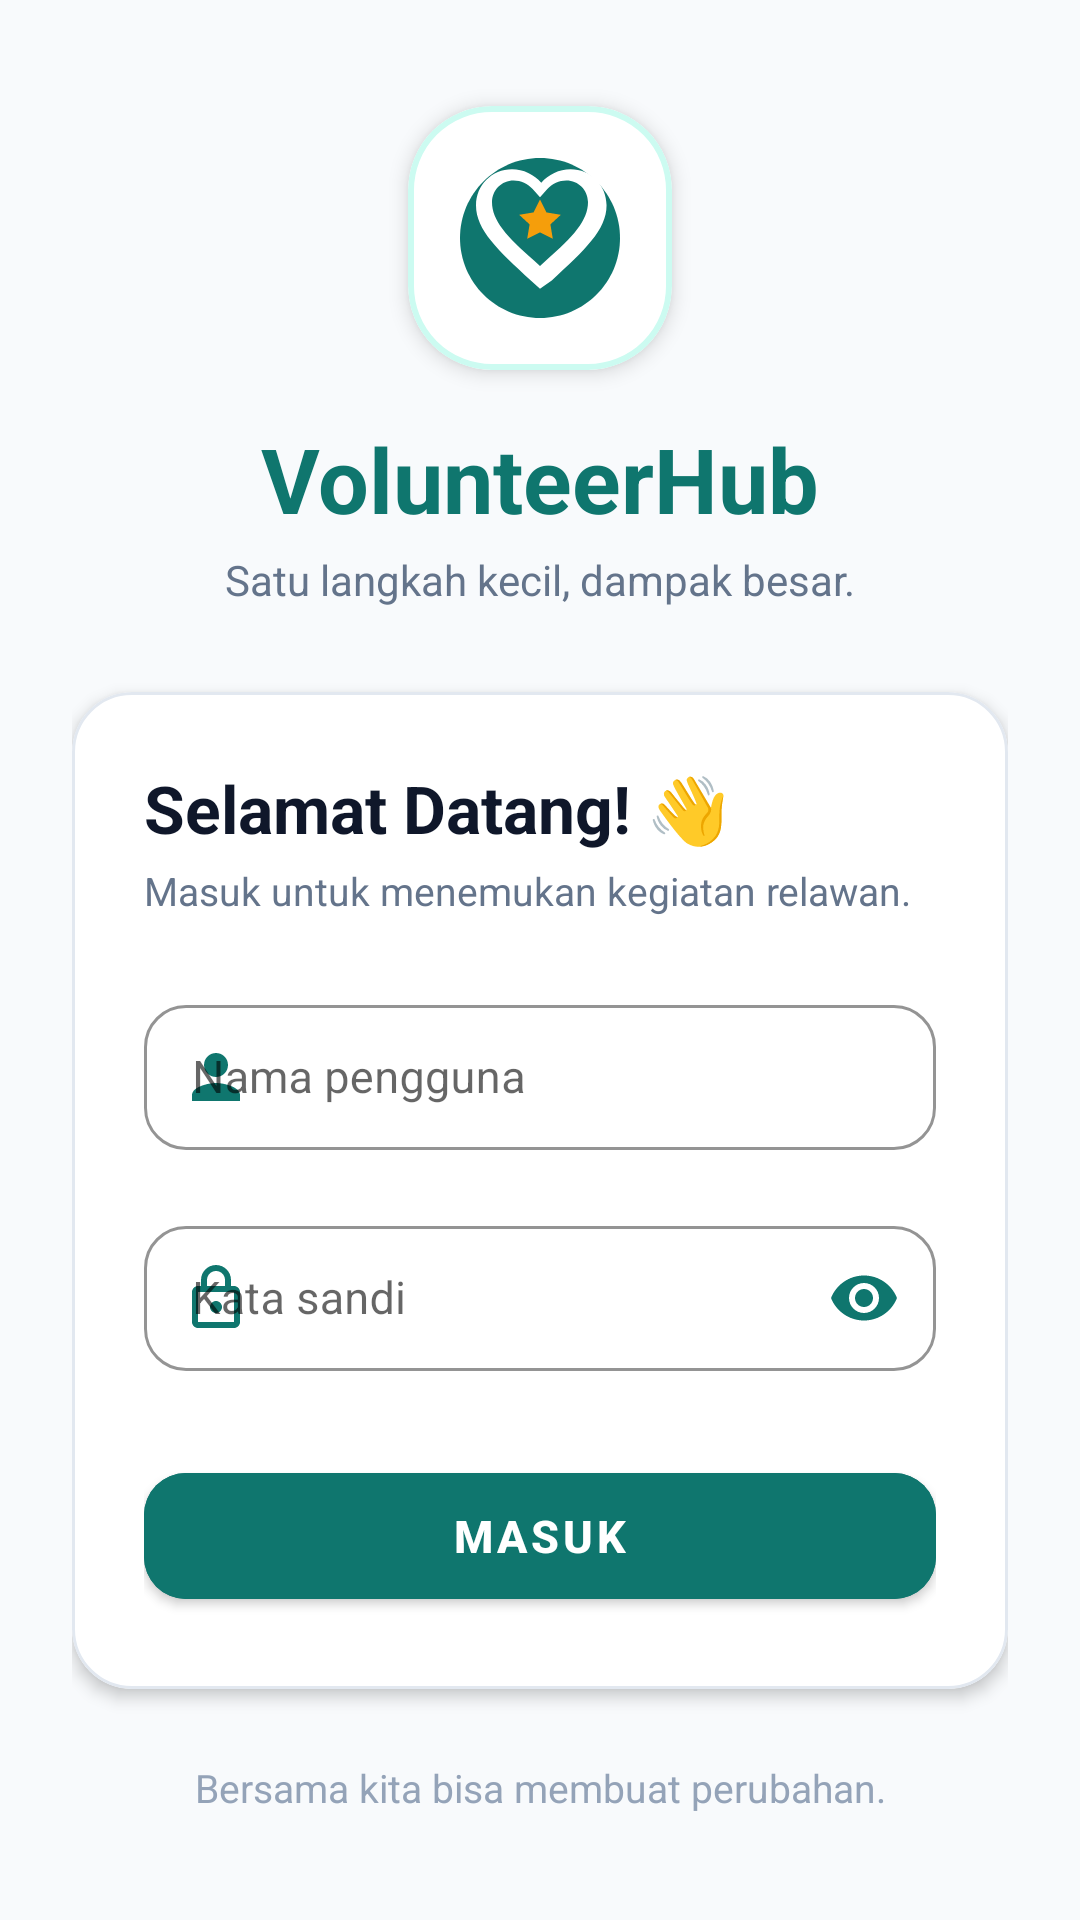

Write the Android layout XML for this screen, with the resource values it uses.
<!-- AndroidManifest.xml: application theme Theme.MyApplication_SalsaSalfania_102042300016 -->
<!-- res/layout/activity_login.xml -->
<?xml version="1.0" encoding="utf-8"?>
<ScrollView xmlns:android="http://schemas.android.com/apk/res/android"
    xmlns:app="http://schemas.android.com/apk/res-auto"
    android:layout_width="match_parent"
    android:layout_height="match_parent"
    android:background="#F8FAFC"
    android:fillViewport="true">

    <LinearLayout
        android:layout_width="match_parent"
        android:layout_height="wrap_content"
        android:gravity="center"
        android:orientation="vertical"
        android:padding="24dp">

        
        <com.google.android.material.card.MaterialCardView
            android:layout_width="88dp"
            android:layout_height="88dp"
            app:cardBackgroundColor="#FFFFFF"
            app:cardCornerRadius="28dp"
            app:cardElevation="4dp"
            app:strokeColor="#CCFBF1"
            app:strokeWidth="2dp">

            <ImageView
                android:layout_width="match_parent"
                android:layout_height="match_parent"
                android:contentDescription="VolunteerHub Logo"
                android:padding="12dp"
                android:src="@drawable/ic_volunteer_logo" />
        </com.google.android.material.card.MaterialCardView>

        <TextView
            android:layout_width="wrap_content"
            android:layout_height="wrap_content"
            android:layout_marginTop="16dp"
            android:text="VolunteerHub"
            android:textColor="#0F766E"
            android:textSize="30sp"
            android:textStyle="bold" />

        <TextView
            android:layout_width="match_parent"
            android:layout_height="wrap_content"
            android:layout_marginTop="4dp"
            android:gravity="center"
            android:text="Satu langkah kecil, dampak besar."
            android:textColor="#64748B"
            android:textSize="14sp" />

        
        <com.google.android.material.card.MaterialCardView
            android:layout_width="match_parent"
            android:layout_height="wrap_content"
            android:layout_marginTop="28dp"
            app:cardBackgroundColor="#FFFFFF"
            app:cardCornerRadius="20dp"
            app:cardElevation="3dp"
            app:strokeColor="#E2E8F0"
            app:strokeWidth="1dp">

            <LinearLayout
                android:layout_width="match_parent"
                android:layout_height="wrap_content"
                android:orientation="vertical"
                android:padding="24dp">

                <TextView
                    android:layout_width="match_parent"
                    android:layout_height="wrap_content"
                    android:text="Selamat Datang! 👋"
                    android:textColor="#0F172A"
                    android:textSize="22sp"
                    android:textStyle="bold" />

                <TextView
                    android:layout_width="match_parent"
                    android:layout_height="wrap_content"
                    android:layout_marginTop="4dp"
                    android:text="Masuk untuk menemukan kegiatan relawan."
                    android:textColor="#64748B"
                    android:textSize="13sp" />

                
                <com.google.android.material.textfield.TextInputLayout
                    style="@style/Widget.MaterialComponents.TextInputLayout.OutlinedBox"
                    android:layout_width="match_parent"
                    android:layout_height="wrap_content"
                    android:layout_marginTop="24dp"
                    android:hint="Nama pengguna"
                    app:boxCornerRadiusBottomEnd="14dp"
                    app:boxCornerRadiusBottomStart="14dp"
                    app:boxCornerRadiusTopEnd="14dp"
                    app:boxCornerRadiusTopStart="14dp"
                    app:boxStrokeColor="#0F766E"
                    app:hintTextColor="#0F766E"
                    app:startIconDrawable="@drawable/ic_person"
                    app:startIconTint="#0F766E">

                    <com.google.android.material.textfield.TextInputEditText
                        android:id="@+id/etUsername"
                        android:layout_width="match_parent"
                        android:layout_height="wrap_content"
                        android:inputType="textPersonName"
                        android:paddingVertical="14dp"
                        android:singleLine="true"
                        android:textColor="#0F172A"
                        android:textSize="15sp" />
                </com.google.android.material.textfield.TextInputLayout>

                
                <com.google.android.material.textfield.TextInputLayout
                    style="@style/Widget.MaterialComponents.TextInputLayout.OutlinedBox"
                    android:layout_width="match_parent"
                    android:layout_height="wrap_content"
                    android:layout_marginTop="20dp"
                    android:hint="Kata sandi"
                    app:boxCornerRadiusBottomEnd="14dp"
                    app:boxCornerRadiusBottomStart="14dp"
                    app:boxCornerRadiusTopEnd="14dp"
                    app:boxCornerRadiusTopStart="14dp"
                    app:boxStrokeColor="#0F766E"
                    app:endIconMode="password_toggle"
                    app:endIconTint="#0F766E"
                    app:hintTextColor="#0F766E"
                    app:startIconDrawable="@drawable/ic_lock"
                    app:startIconTint="#0F766E">

                    <com.google.android.material.textfield.TextInputEditText
                        android:id="@+id/etPassword"
                        android:layout_width="match_parent"
                        android:layout_height="wrap_content"
                        android:inputType="textPassword"
                        android:paddingVertical="14dp"
                        android:singleLine="true"
                        android:textColor="#0F172A"
                        android:textSize="15sp" />
                </com.google.android.material.textfield.TextInputLayout>

                <com.google.android.material.button.MaterialButton
                    android:id="@+id/btnLogin"
                    android:layout_width="match_parent"
                    android:layout_height="54dp"
                    android:layout_marginTop="28dp"
                    android:backgroundTint="#0F766E"
                    android:text="MASUK"
                    android:textColor="#FFFFFF"
                    android:textSize="15sp"
                    android:textStyle="bold"
                    app:cornerRadius="14dp" />

            </LinearLayout>
        </com.google.android.material.card.MaterialCardView>

        <TextView
            android:layout_width="match_parent"
            android:layout_height="wrap_content"
            android:layout_marginTop="24dp"
            android:gravity="center"
            android:text="Bersama kita bisa membuat perubahan."
            android:textColor="#94A3B8"
            android:textSize="13sp" />

    </LinearLayout>

</ScrollView>
<!-- resources referenced by this layout -->
<resources>
  <!-- drawable ic_lock (drawable) -->
  <vector xmlns:android="http://schemas.android.com/apk/res/android"
      android:width="24dp"
      android:height="24dp"
      android:viewportWidth="24"
      android:viewportHeight="24">
      <path
          android:fillColor="#0F766E"
          android:pathData="M18,8h-1V6c0,-2.76 -2.24,-5 -5,-5S7,3.24 7,6v2H6c-1.1,0 -2,0.9 -2,2v10c0,1.1 0.9,2 2,2h12c1.1,0 2,-0.9 2,-2V10c0,-1.1 -0.9,-2 -2,-2zM9,6c0,-1.66 1.34,-3 3,-3s3,1.34 3,3v2H9V6zm9,14H6V10h12v10zm-6,-3c1.1,0 2,-0.9 2,-2s-0.9,-2 -2,-2 -2,0.9 -2,2 0.9,2 2,2z" />
  </vector>
  <!-- drawable ic_person (drawable) -->
  <vector xmlns:android="http://schemas.android.com/apk/res/android"
      android:width="24dp"
      android:height="24dp"
      android:viewportWidth="24"
      android:viewportHeight="24">
      <path
          android:fillColor="#0F766E"
          android:pathData="M12,12c2.21,0 4,-1.79 4,-4s-1.79,-4 -4,-4 -4,1.79 -4,4 1.79,4 4,4zm0,2c-2.67,0 -8,1.34 -8,4v2h16v-2c0,-2.66 -5.33,-4 -8,-4z" />
  </vector>
  <!-- drawable ic_volunteer_logo (drawable) -->
  <vector xmlns:android="http://schemas.android.com/apk/res/android"
      android:width="96dp"
      android:height="96dp"
      android:viewportWidth="24"
      android:viewportHeight="24">
      
      <path
          android:fillColor="#0F766E"
          android:pathData="M12,2 C6.48,2 2,6.48 2,12 C2,17.52 6.48,22 12,22 C17.52,22 22,17.52 22,12 C22,6.48 17.52,2 12,2 Z" />
      
      <path
          android:fillColor="#FFFFFF"
          android:pathData="M12,18.35l-1.15,-1.05C6.76,13.52 4,11.02 4,7.9 4,5.38 5.98,3.4 8.5,3.4c1.42,0 2.78,0.66 3.66,1.7C13.04,4.06 14.4,3.4 15.82,3.4c2.52,0 4.5,1.98 4.5,4.5 0,3.12 -2.76,5.62 -6.85,9.4L12,18.35z" />
      
      <path
          android:fillColor="#0F766E"
          android:pathData="M12,15.5l-0.75,-0.68C7.8,11.8 6,9.8 6,7.5c0,-1.5 1.2,-2.7 2.7,-2.7 0.9,0 1.8,0.42 2.38,1.08L12,6.9l0.92,-1.02C13.5,5.22 14.4,4.8 15.3,4.8c1.5,0 2.7,1.2 2.7,2.7 0,2.3 -1.8,4.3 -5.25,7.32L12,15.5z" />
      
      <path
          android:fillColor="#F59E0B"
          android:pathData="M12,7.2l0.8,1.6 1.8,0.3 -1.3,1.2 0.3,1.8 -1.6,-0.8 -1.6,0.8 0.3,-1.8 -1.3,-1.2 1.8,-0.3z" />
  </vector>
  <style name="Theme.MyApplication_SalsaSalfania_102042300016" parent="Theme.MaterialComponents.DayNight.NoActionBar">
          
          <item name="colorPrimary">#0F766E</item>
          <item name="colorPrimaryVariant">#0D645E</item>
          <item name="colorOnPrimary">#FFFFFF</item>
          
          <item name="colorSecondary">#183B36</item>
          <item name="colorSecondaryVariant">#112A27</item>
          <item name="colorOnSecondary">#FFFFFF</item>
          
          <item name="android:statusBarColor">#0F766E</item>
      </style>
</resources>
